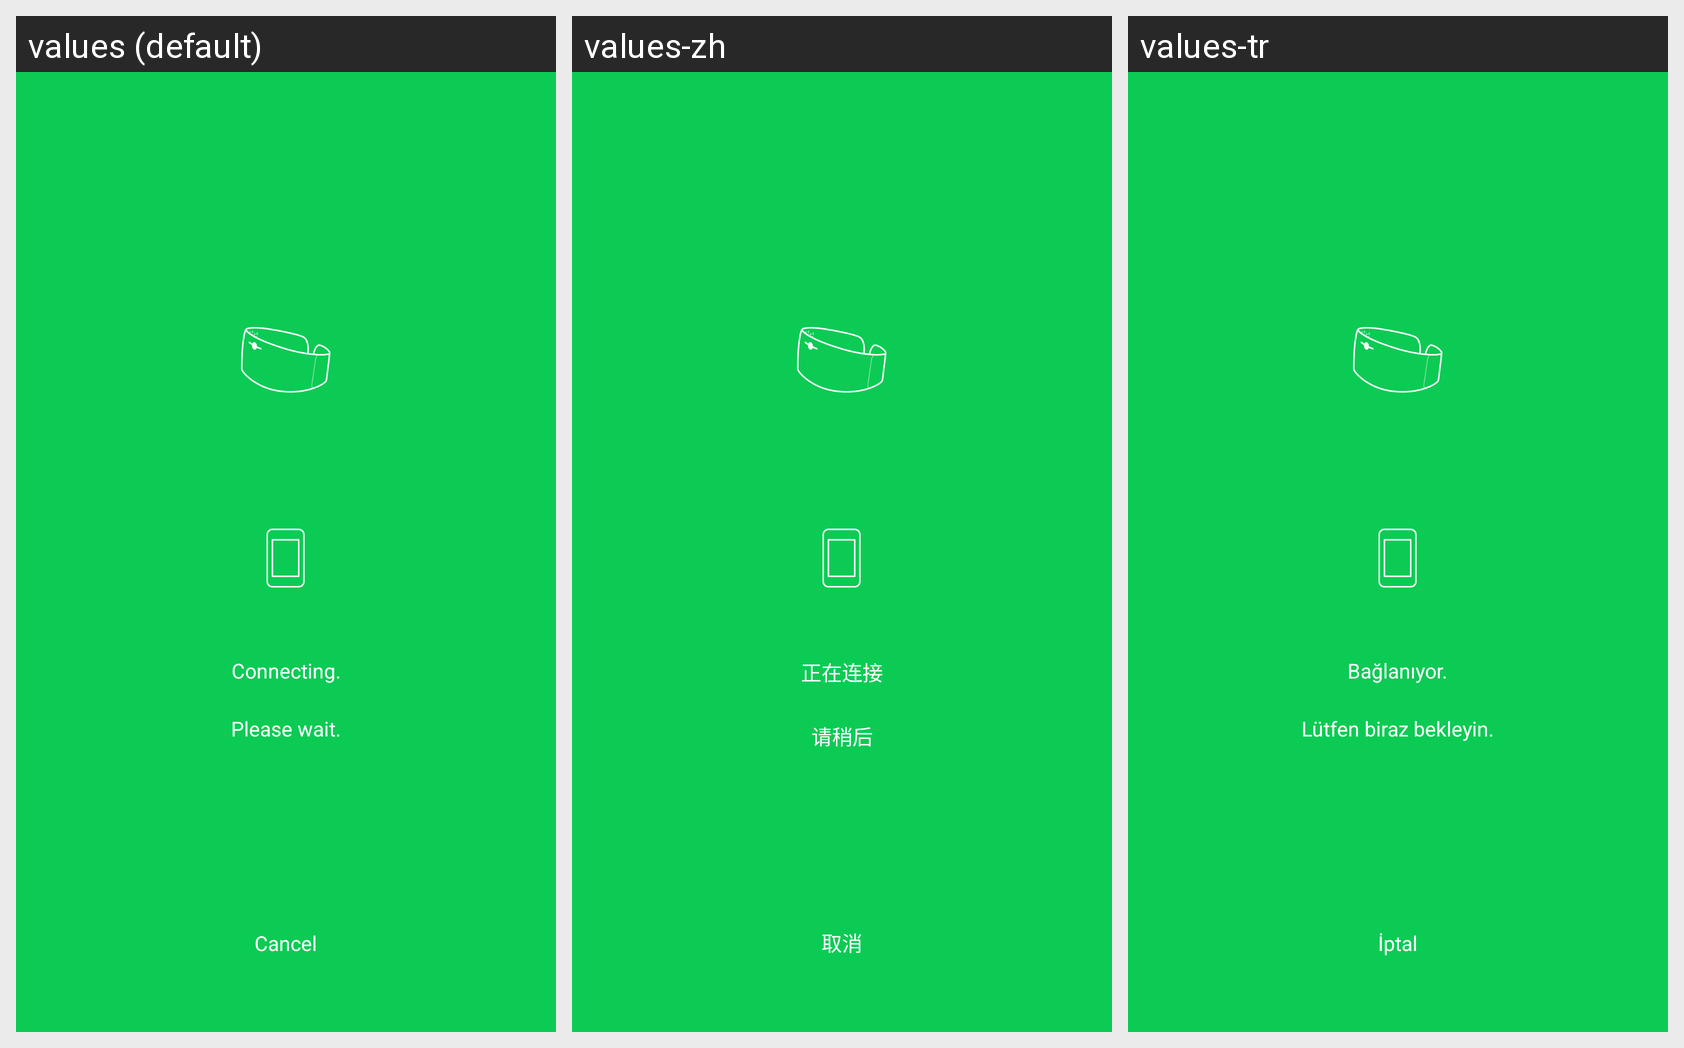

This grid shows one Android layout under several languages. Give, for every string resource on the screen, its name, the default text and each shown locale's text.
Android screen res/layout/fragment_connect.xml rendered under 3 locales, left to right: values (default), values-zh, values-tr. Device: Nexus 5 (rendered at 1080×1920; each locale shown at half size, 540×960, under a caption strip naming it); theme Theme.AppCompat.NoActionBar.
Other locales in the repository, not shown: values-es, values-ja, values-ko.
Strings drawn on this screen, with the default value and each locale's value (text and hints the layout hard-codes, and strings that could not be matched under every locale, appear in the picture but are not listed):

connect_info
  values: Connecting.
      Please wait.
  values-zh: 正在连接
      请稍后
  values-tr: Bağlanıyor.
      Lütfen biraz bekleyin.

connect_cancel
  values: Cancel
  values-zh: 取消
  values-tr: İptal
